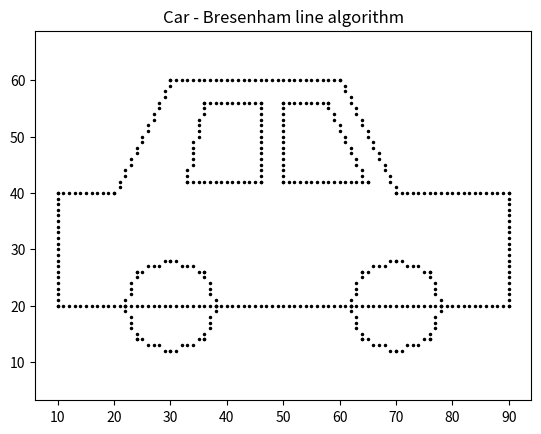

Write the Python code that produced this figure.
# Car - Bresenham line algorithm
import math
import matplotlib.pyplot as plt

def bresenham(x1, y1, x2, y2):
    dx, dy = abs(x2 - x1), abs(y2 - y1)
    sx = 1 if x2 > x1 else -1
    sy = 1 if y2 > y1 else -1
    err = dx - dy
    pts = []
    while True:
        pts.append((x1, y1))
        if x1 == x2 and y1 == y2:
            break
        e2 = 2 * err
        if e2 > -dy:
            err -= dy
            x1 += sx
        if e2 < dx:
            err += dx
            y1 += sy
    return pts



def polygon(p):
    pts = []
    for i in range(len(p)):
        x1, y1 = p[i]
        x2, y2 = p[(i + 1) % len(p)]
        pts += bresenham(x1, y1, x2, y2)
    return pts


def wheel(cx, cy, r):
    return [(round(cx + r * math.cos(math.radians(a))),
             round(cy + r * math.sin(math.radians(a)))) for a in range(0, 360, 45)]


body = [(10, 20), (90, 20), (90, 40), (70, 40), (60, 60), (30, 60), (20, 40), (10, 40)]
window1 = [(33, 42), (36, 56), (46, 56), (46, 42)]
window2 = [(50, 42), (50, 56), (58, 56), (65, 42)]
pts = polygon(body) + polygon(window1) + polygon(window2)
pts += polygon(wheel(30, 20, 8)) + polygon(wheel(70, 20, 8))

plt.plot([p[0] for p in pts], [p[1] for p in pts], "k.", markersize=3)
plt.axis("equal")
plt.title("Car - Bresenham line algorithm")
plt.show()
